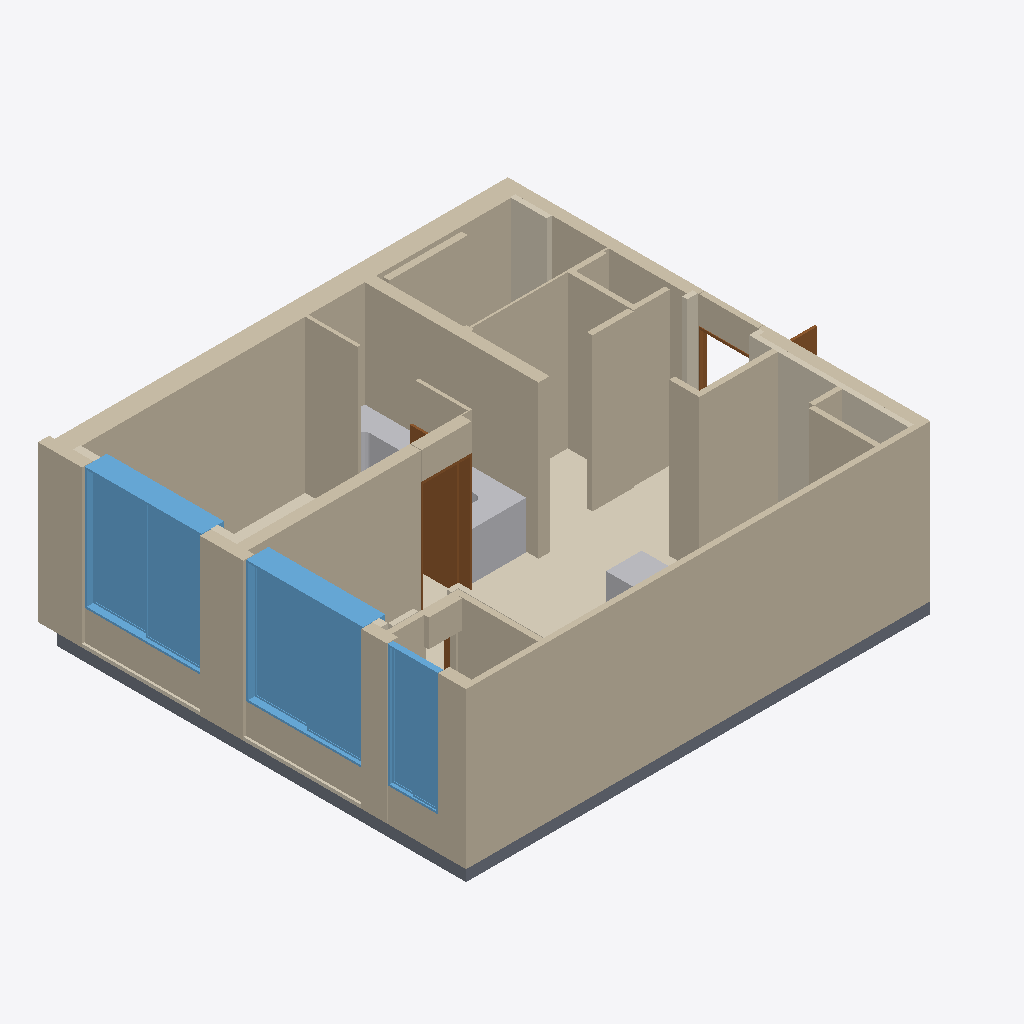
Isometric view of an IFC building model (IFC-SPF (STEP), schema IFC4, length unit metre), seen from the south-west, elements coloured by IFC class: 22 walls (beige), 9 coverings (cream), 4 other elements (light grey), 3 windows (light blue), 3 doors (brown), 2 slabs (grey).
Extent 9.3 m × 7.7 m × 3.0 m (x, y, z). Storeys (1): A32-54-U14 at 0.00 m. Elements (52): 24 IfcWall, 11 IfcCovering, 3 IfcDoor, 3 IfcSanitaryTerminal, 3 IfcWindow, 2 IfcBuildingElementProxy, 2 IfcFurnishingElement, 2 IfcFurniture, 2 IfcSlab.

HEADER;
FILE_DESCRIPTION(('ViewDefinition[DesignTransferView]'),'2;1');
FILE_NAME('/dev/null','2026-10-20T20:54:56+09:00',(''),(''),'IfcOpenShell 0.9.0','IfcOpenShell 0.9.0','Nobody');
FILE_SCHEMA(('IFC4'));
ENDSEC;
DATA;
#1=IFCPROJECT('1BwJMaeZrJPxHm8rTbsXPW',$,'A32-54-U14',$,$,$,$,(#10),#5);
#12=IFCSITE('3oUxViBUXRIx4zRC4bgxuq',$,'A32 source coordinate system',$,$,$,$,$,$,$,$,$,$,$);
#13=IFCBUILDING('0IGf4XYPfPCuvqU34fIpru',$,'주거동 · 3층–옥탑지붕',$,$,$,$,$,$,$,$,$);
#16=IFCBUILDINGSTOREY('18qORiFMnNo9ZzL0_ZYKkz',$,'A32-54-U14',$,$,#25,$,$,$,0.0);
#1116=IFCWALL('0bjDElE3XKMxwo8uOjQGj4',$,'concrete / CAD 벽체 060',$,$,#4146,#1141,$,$);
#1060=IFCWALL('3ru13tdUjR0g9YAX6PJCwW',$,'concrete / CAD 벽체 059',$,$,#4131,#1098,$,$);
#1153=IFCWALL('1gB81HZmLL0wPRbXLMnDQe',$,'concrete / CAD 벽체 069',$,$,#4136,#1174,$,$);
#448=IFCCOVERING('2L8geTGFfN88_yqmbhgUtx',$,'F-U14 / 54형 바닥',$,$,#4176,#469,$,$);
#2004=IFCWINDOW('2Pvn7JLbbJX9nfvds0RxPV',$,'WIN008 / 2열 창',$,$,#4161,#2297,$,2.2,2.1,$,$,$);
#2309=IFCWINDOW('2Z3QIh8o1HzRC22rOgzS7r',$,'WIN009 / 2열 창',$,$,#4096,#2602,$,2.2,2.100000000000007,$,$,$);
#1309=IFCWALL('0IIbb3wRPUnPOUM3JpA0g2',$,'partition / CAD 벽체 097',$,$,#4186,#1328,$,$);
#1215=IFCWALL('0TUG8llZ5Gfh4Jti56FsZk',$,'partition / CAD 벽체 089',$,$,#4041,#1239,$,$);
#1398=IFCWALL('04iB4CVKPOvgizr6v4rA6t',$,'partition / CAD 벽체 111',$,$,#4061,#1415,$,$);
#1340=IFCWALL('1tTYUJSQTJxOfT7SdO_v4D',$,'partition / CAD 벽체 102',$,$,#4181,#1357,$,$);
#516=IFCCOVERING('1rBJzb6L5Iu90RVBE7umw_',$,'INS075 / CAD 외피 단열재',$,$,#4111,#537,$,.INSULATION.);
#1840=IFCWINDOW('3jP4HWavzS3h66oZ0bWZw4',$,'WIN007 / 1열 창',$,$,#3981,#1992,$,2.2,0.9000000000004656,$,$,$);
#1554=IFCWALL('1Q8877JbbIdQ2rDl1jNu1O',$,'B10 / 욕실 구획 보완',$,$,#4236,#1583,$,$);
#796=IFCDOOR('3gc8QlZO5SURaSOuw_z4WU',$,'D041 / 원본 문짝',$,$,#4031,#813,$,2.2,0.84,$,$,$);
#999=IFCSLAB('05GuvXjLfRgxqA$hxzhofr',$,'S-U07 / 54형 슬래브',$,$,#4231,#1019,$,$);
#1031=IFCSLAB('2mltBf1tnI2O3qxOVKH760',$,'S-U14 / 54형 슬래브',$,$,#4021,#1048,$,$);
#1186=IFCWALL('0WIlJ8CHbSvgpgTTxzHCJ7',$,'concrete / CAD 벽체 072',$,$,#4106,#1203,$,$);
#1522=IFCWALL('3MnSy0yKzLExcV4sYts0br',$,'ubr / CAD 벽체 018',$,$,#4261,#1542,$,$);
#1462=IFCWALL('3C$GAQzI5GIvAr8eBM68ED',$,'partition / CAD 벽체 119',$,$,#4251,#1481,$,$);
#1653=IFCWALL('0mpU8Am0XNSgEV$uVBxE$$',$,'WIN009 / 2열 창 / 하부벽',$,$,#4116,#1670,$,$);
#1624=IFCWALL('264Ys1SAbN4Q21zsMLVW_Y',$,'WIN008 / 2열 창 / 하부벽',$,$,#4141,#1641,$,$);
#550=IFCCOVERING('0HOwCxLPDV2ObOpHUnz5lF',$,'INS080 / CAD 외피 단열재',$,$,#4016,#567,$,.INSULATION.);
#3864=IFCFURNITURE('12WcaDl01PyRzJCqCui6qF',$,'K028 / 주방 하부장',$,$,#4066,#3899,$,$);
#3713=IFCFURNISHINGELEMENT('1$_aDbCKbGWQ1UOqJ_AAug',$,'K028 / 상판',$,$,#4071,#3748,$);
#1251=IFCWALL('0EjeGZtW5ToeyLQrGRfMiq',$,'partition / CAD 벽체 092',$,$,#4056,#1268,$,$);
#1777=IFCWALL('3V8uQ61QHUZvTzue1vznec',$,'DH041 / 문 상부 벽체',$,$,#4076,#1794,$,$);
#1711=IFCWALL('1Of$bzApnUp8YVRVRGzCdF',$,'DH015 / 문 상부 벽체',$,$,#4171,#1728,$,$);
#1595=IFCWALL('011Y3_PD1IqPQNztMad$8t',$,'WIN007 / 1열 창 / 하부벽',$,$,#4196,#1612,$,$);
#1427=IFCWALL('1$qUp4xFbNYfMKJxhNA3eJ',$,'partition / CAD 벽체 112',$,$,#4151,#1450,$,$);
#1741=IFCWALL('1II9rTTjbUjw52agsy4uJ_',$,'DH040 / 문 상부 벽체',$,$,#4206,#1764,$,$);
#481=IFCCOVERING('2mLsn7f9DKGhM1sxgM4olg',$,'INS074 / CAD 외피 단열재',$,$,#4091,#501,$,.INSULATION.);
#3645=IFCFURNISHINGELEMENT('0zgrcg4x9LDh8fkEO3w0Ny',$,'K027 / 상판',$,$,#4226,#3701,$);
#735=IFCDOOR('2H_v7CLX9Tnx9bOphyh1zm',$,'D015 / 원본 문짝',$,$,#4081,#755,$,2.2,0.99,$,$,$);
#1493=IFCWALL('3tIzClC2vJlONbsv2UsJ63',$,'partition / CAD 벽체 122',$,$,#4201,#1510,$,$);
#1807=IFCWALL('3omJDNtc9KBx6qp8L346sQ',$,'EVAC-WEST / 피난구역 외곽 벽체',$,$,#4191,#1824,$,$);
#580=IFCCOVERING('3kwCq7TUnUmhOnotqXeASD',$,'INS092 / CAD 외피 단열재',$,$,#4051,#601,$,.INSULATION.);
#1280=IFCWALL('3ieCJaEBvMQeETIvWsTUx_',$,'partition / CAD 벽체 093',$,$,#4121,#1297,$,$);
#3760=IFCFURNITURE('2wU2MCsHvMHRJAYu2aFCAC',$,'K027 / 주방 하부장',$,$,#4216,#3852,$,$);
#705=IFCCOVERING('0lFQ9AclrOvg9_4UFbnUaw',$,'INS104 / CAD 외피 단열재',$,$,#4046,#722,$,.INSULATION.);
#644=IFCCOVERING('3vBAFo4PDG2g2i$QdXsfRK',$,'INS098 / CAD 외피 단열재',$,$,#4266,#661,$,.INSULATION.);
#767=IFCDOOR('1mpVYVZlDKUwQwJli1kDs9',$,'D040 / 원본 문짝',$,$,#3991,#784,$,2.2,0.5540000000001926,$,$,$);
#674=IFCCOVERING('1zGxbkDgTG1BFmVLtcTN0F',$,'INS102 / CAD 외피 단열재',$,$,#4156,#692,$,.INSULATION.);
#614=IFCCOVERING('3OnpjkAP5O78te31sDp1LT',$,'INS097 / CAD 외피 단열재',$,$,#4126,#631,$,.INSULATION.);
ENDSEC;
